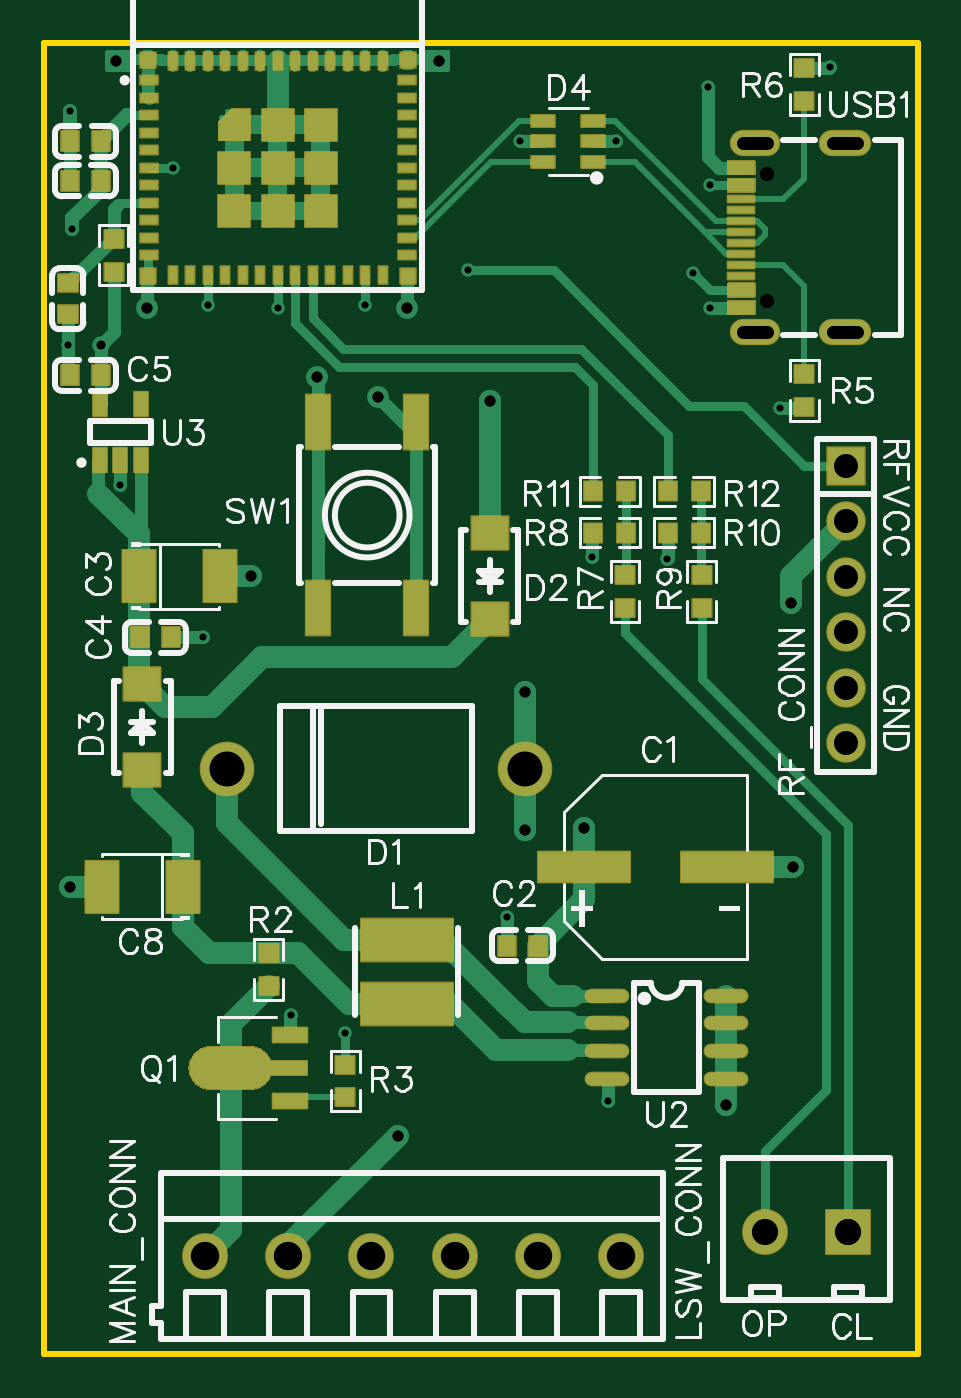
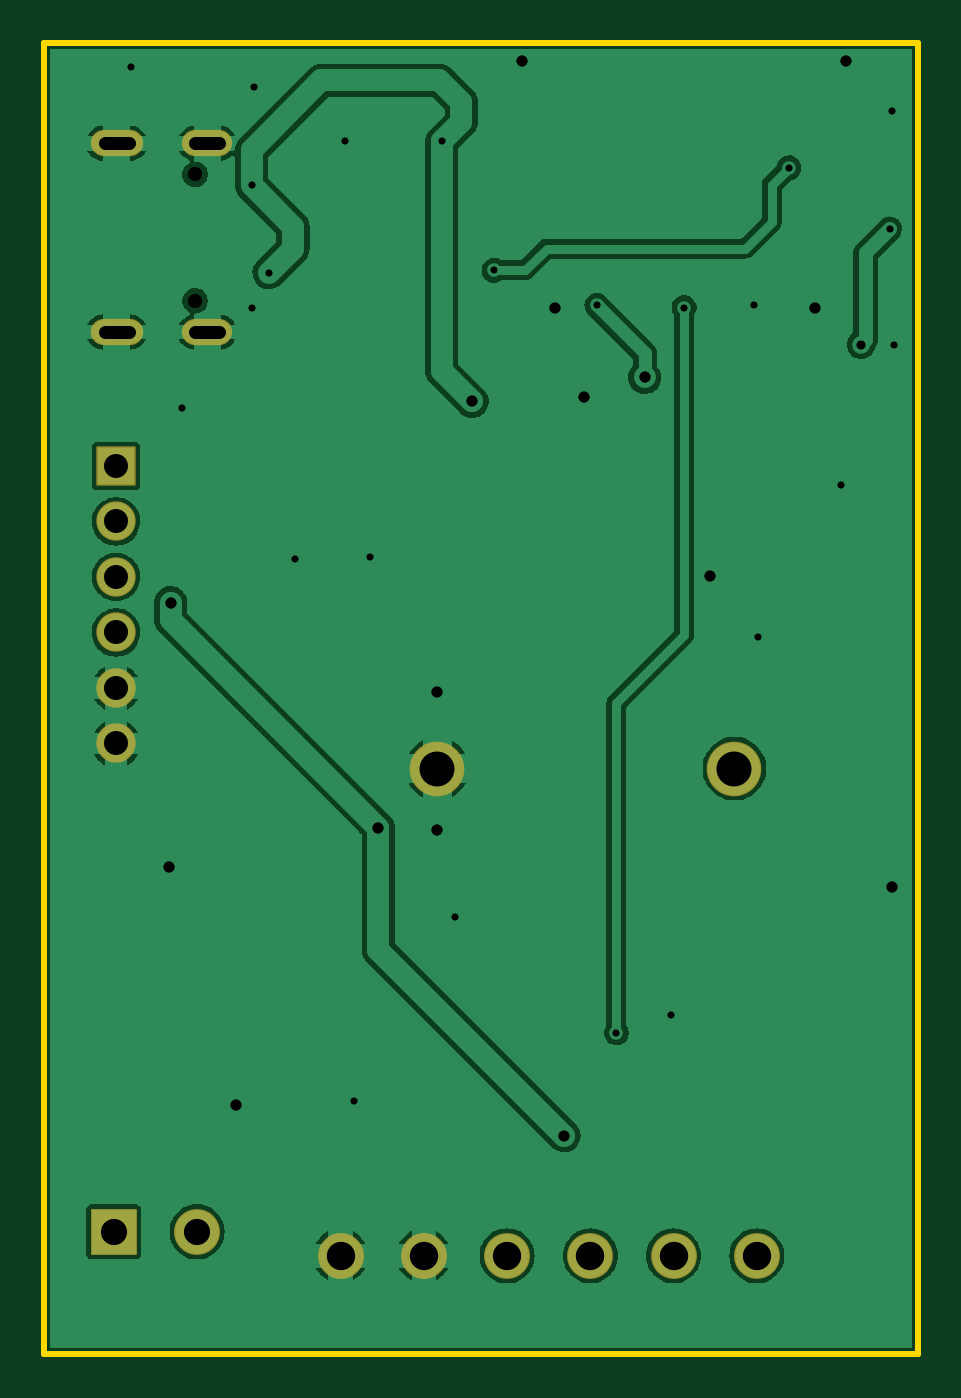
Circuit board: 10 layer files. Board 40.0 x 60.0 mm.
- drill: Drill_NPTH_Through.DRL (296 bytes)
- drill: Drill_PTH_Through.DRL (1503 bytes)
- drill: Drill_PTH_Through_Via.DRL (954 bytes)
- outline: Gerber_BoardOutlineLayer.GKO (494 bytes)
- bottom_copper: Gerber_BottomLayer.GBL (35947 bytes)
- bottom_mask: Gerber_BottomSolderMaskLayer.GBS (1412 bytes)
- top_copper: Gerber_TopLayer.GTL (28076 bytes)
- paste: Gerber_TopPasteMaskLayer.GTP (18839 bytes)
- top_silk: Gerber_TopSilkscreenLayer.GTO (36893 bytes)
- top_mask: Gerber_TopSolderMaskLayer.GTS (21264 bytes)

=== drill: Drill_NPTH_Through.DRL ===
M48
METRIC,LZ,000.000
;FILE_FORMAT=3:3
;TYPE=NON_PLATED
;Layer: NPTH_Through
;EasyEDA v6.5.50, 2025-07-26 22:59:10
;d3ad3de2fa044d29b599307ff273c28a,5db155e37078497989a25cdeaf243bf5,10
;Gerber Generator version 0.2
;Holesize 1 = 0.650 mm
T01C0.650
%
G05
G90
T01
X033089Y053990
X033089Y048210
M30

=== drill: Drill_PTH_Through.DRL ===
M48
METRIC,LZ,000.000
;FILE_FORMAT=3:3
;TYPE=PLATED
;Layer: PTH_Through
;EasyEDA v6.5.50, 2025-07-26 22:59:10
;d3ad3de2fa044d29b599307ff273c28a,5db155e37078497989a25cdeaf243bf5,10
;Gerber Generator version 0.2
;Holesize 1 = 0.310 mm
T01C0.310
;Holesize 2 = 0.400 mm
T02C0.400
;Holesize 3 = 0.501 mm
T03C0.501
;Holesize 4 = 0.600 mm
T04C0.600
;Holesize 5 = 1.101 mm
T05C1.101
;Holesize 6 = 1.200 mm
T06C1.200
;Holesize 7 = 1.301 mm
T07C1.301
;Holesize 8 = 1.600 mm
T08C1.600
%
G05
G90
T01
X005900Y054300
X010700Y047900
X013800Y014700
X021800Y055500
X030500Y053500
X029700Y049500
X019400Y049600
X003500Y039800
X026200Y055500
X028500Y036400
X025100Y036500
X033700Y043300
X030500Y047900
X030400Y058000
X036000Y058900
X001200Y056900
X001100Y046200
X011300Y015500
X021200Y020000
X007300Y032800
X007500Y048000
X001300Y051500
X014700Y048000
X025800Y011600
T02
X002600Y046200
T03
X016200Y010000
X024700Y024100
X034200Y034400
X020400Y043600
X022000Y030300
X022000Y024000
X031200Y011400
X034300Y022300
X001200Y021400
X009500Y035600
X004700Y047900
X016600Y047900
X003300Y059200
X018100Y059200
X012500Y044700
X015300Y043800
T04
X033079Y046780G85X031979Y046780
X033079Y055420G85X031979Y055420
X037229Y055420G85X036129Y055420
X037229Y046780G85X036129Y046780
T05
X036700Y040650
X036700Y038110
X036700Y035570
X036700Y033030
X036700Y030490
X036700Y027950
T06
X032995Y005600
X036805Y005600
T07
X014995Y004500
X026425Y004500
X022615Y004500
X018805Y004500
X011185Y004500
X007375Y004500
T08
X022000Y026800
X008400Y026800
M30

=== drill: Drill_PTH_Through_Via.DRL ===
M48
METRIC,LZ,000.000
;FILE_FORMAT=3:3
;TYPE=PLATED
;Layer: PTH_Through_Via
;EasyEDA v6.5.50, 2025-07-26 22:59:10
;d3ad3de2fa044d29b599307ff273c28a,5db155e37078497989a25cdeaf243bf5,10
;Gerber Generator version 0.2
;Holesize 1 = 0.310 mm
T01C0.310
;Holesize 2 = 0.400 mm
T02C0.400
;Holesize 3 = 0.501 mm
T03C0.501
%
G05
G90
T01
X005900Y054300
X010700Y047900
X013800Y014700
X021800Y055500
X030500Y053500
X029700Y049500
X019400Y049600
X003500Y039800
X026200Y055500
X028500Y036400
X025100Y036500
X033700Y043300
X030500Y047900
X030400Y058000
X036000Y058900
X001200Y056900
X001100Y046200
X011300Y015500
X021200Y020000
X007300Y032800
X007500Y048000
X001300Y051500
X014700Y048000
X025800Y011600
T02
X002600Y046200
T03
X016200Y010000
X024700Y024100
X034200Y034400
X020400Y043600
X022000Y030300
X022000Y024000
X031200Y011400
X034300Y022300
X001200Y021400
X009500Y035600
X004700Y047900
X016600Y047900
X003300Y059200
X018100Y059200
X012500Y044700
X015300Y043800
M30

=== outline: Gerber_BoardOutlineLayer.GKO ===
G04 Layer: BoardOutlineLayer*
G04 EasyEDA v6.5.50, 2025-07-26 22:59:10*
G04 d3ad3de2fa044d29b599307ff273c28a,5db155e37078497989a25cdeaf243bf5,10*
G04 Gerber Generator version 0.2*
G04 Scale: 100 percent, Rotated: No, Reflected: No *
G04 Dimensions in millimeters *
G04 leading zeros omitted , absolute positions ,4 integer and 5 decimal *
%FSLAX45Y45*%
%MOMM*%

%ADD10C,0.2540*%
%ADD11C,0.0170*%
D10*
X0Y5999987D02*
G01*
X3999991Y5999987D01*
X3999991Y0D01*
X0Y0D01*
X0Y5999987D01*

%LPD*%
M02*

=== bottom_copper: Gerber_BottomLayer.GBL (35947 bytes, source omitted) ===
=== bottom_mask: Gerber_BottomSolderMaskLayer.GBS ===
G04 Layer: BottomSolderMaskLayer*
G04 EasyEDA v6.5.50, 2025-07-26 22:59:10*
G04 d3ad3de2fa044d29b599307ff273c28a,5db155e37078497989a25cdeaf243bf5,10*
G04 Gerber Generator version 0.2*
G04 Scale: 100 percent, Rotated: No, Reflected: No *
G04 Dimensions in millimeters *
G04 leading zeros omitted , absolute positions ,4 integer and 5 decimal *
%FSLAX45Y45*%
%MOMM*%

%AMMACRO1*4,1,8,-0.8711,-0.9008,-0.9008,-0.871,-0.9008,0.8711,-0.8711,0.9008,0.871,0.9008,0.9008,0.8711,0.9008,-0.871,0.871,-0.9008,-0.8711,-0.9008,0*%
%AMMACRO2*4,1,8,-1.0207,-1.05,-1.05,-1.0207,-1.05,1.0207,-1.0207,1.05,1.0207,1.05,1.05,1.0207,1.05,-1.0207,1.0207,-1.05,-1.0207,-1.05,0*%
%ADD10MACRO1*%
%ADD11C,1.8016*%
%ADD12O,2.3015956X1.2015978000000003*%
%ADD13O,2.4015954X1.2015978000000003*%
%ADD14C,2.5016*%
%ADD15C,2.1000*%
%ADD16C,2.1000*%
%ADD17MACRO2*%
%ADD18C,0.0132*%

%LPD*%
D10*
G01*
X3669992Y4064993D03*
D11*
G01*
X3669995Y3810990D03*
G01*
X3669995Y3556990D03*
G01*
X3669995Y3302990D03*
G01*
X3669995Y3048990D03*
G01*
X3669995Y2794990D03*
D12*
G01*
X3252850Y4677994D03*
G01*
X3252850Y5541975D03*
D13*
G01*
X3667861Y5542000D03*
G01*
X3667861Y4677994D03*
D14*
G01*
X2200020Y2680004D03*
G01*
X840003Y2680004D03*
D15*
G01*
X1499514Y449986D03*
G01*
X2642514Y449986D03*
G01*
X2261514Y449986D03*
G01*
X1880514Y449986D03*
G01*
X1118514Y449986D03*
G01*
X737514Y449986D03*
D16*
G01*
X3299485Y559993D03*
D17*
G01*
X3680493Y559998D03*
M02*

=== top_copper: Gerber_TopLayer.GTL (28076 bytes, source omitted) ===
=== paste: Gerber_TopPasteMaskLayer.GTP (18839 bytes, source omitted) ===
=== top_silk: Gerber_TopSilkscreenLayer.GTO (36893 bytes, source omitted) ===
=== top_mask: Gerber_TopSolderMaskLayer.GTS (21264 bytes, source omitted) ===
